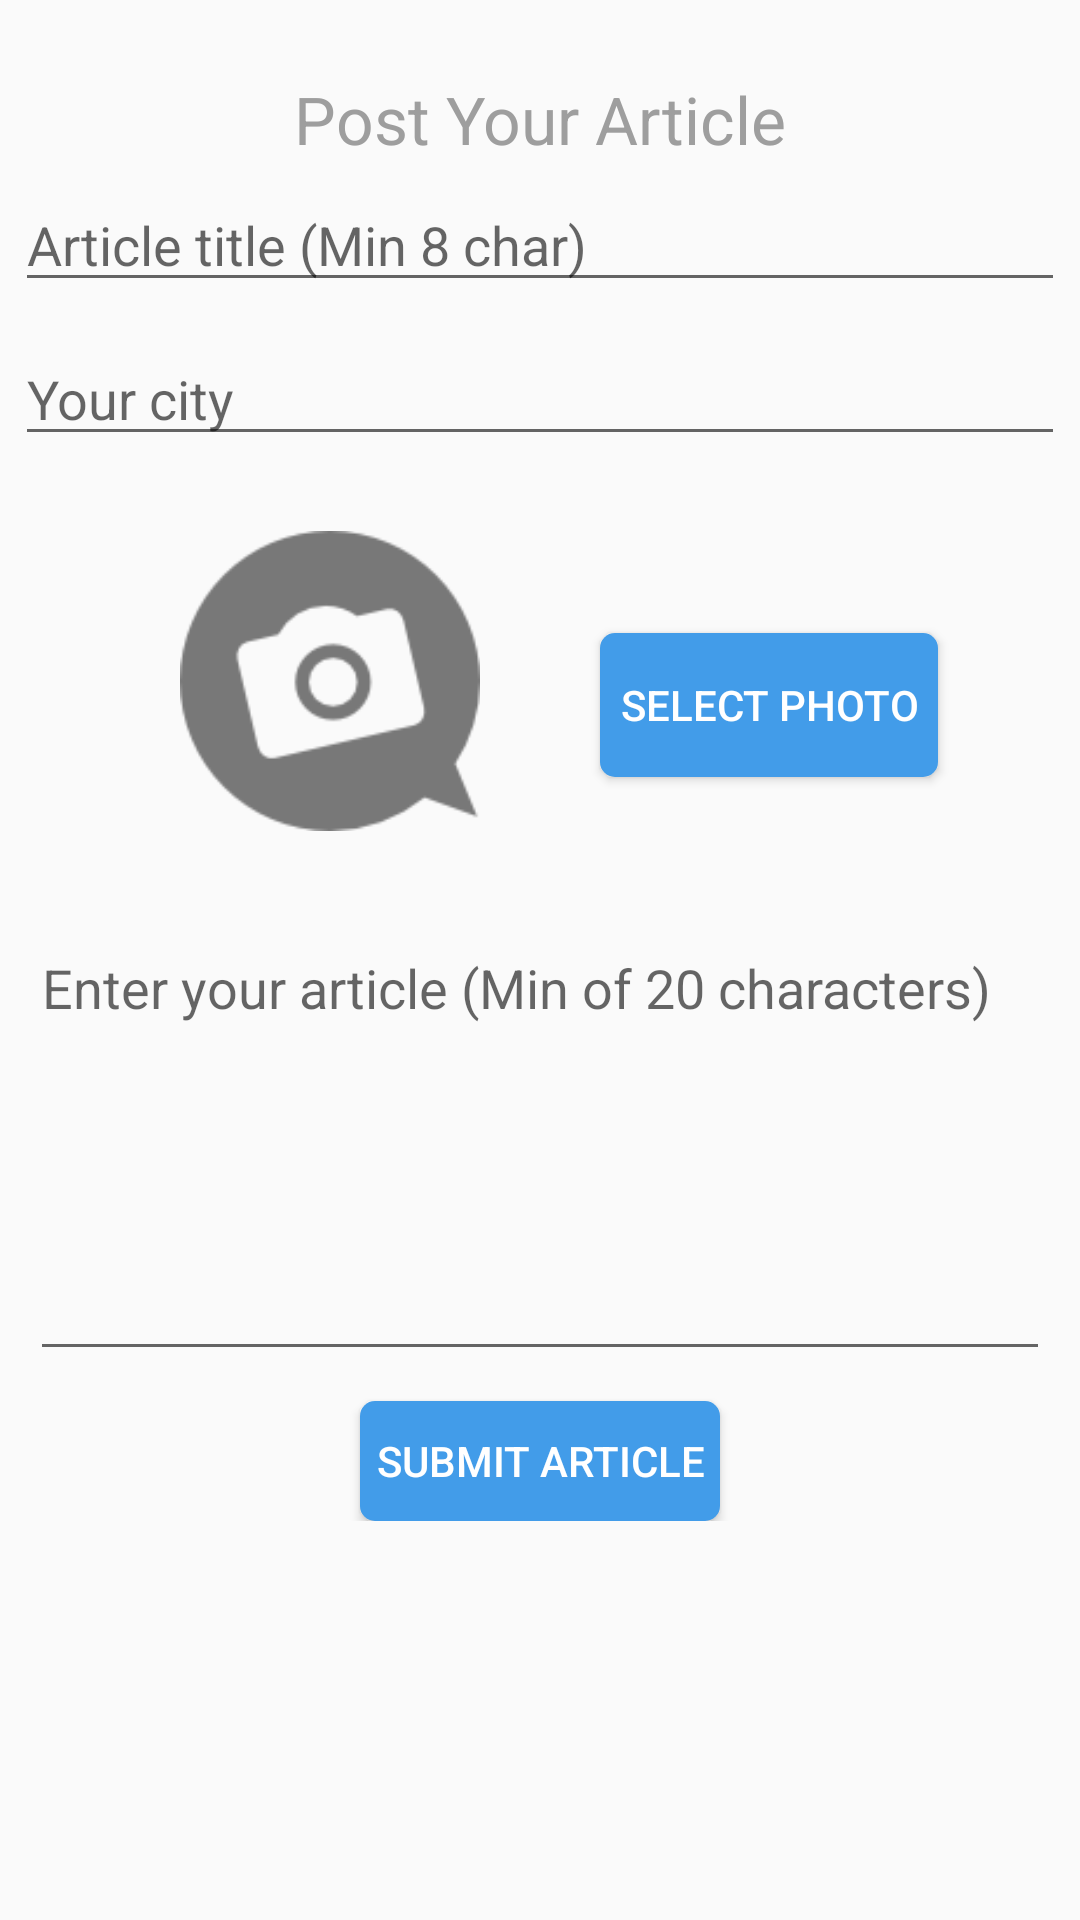

This screen was rendered from an Android layout file. Write that file and the resources it references.
<!-- AndroidManifest.xml: application theme AppTheme -->
<!-- res/layout/fragment_post_article.xml -->
<ScrollView xmlns:android="http://schemas.android.com/apk/res/android"
    xmlns:tools="http://schemas.android.com/tools"
    android:layout_width="match_parent"
    android:layout_height="match_parent"
    tools:context="com.evernews.evernews.PostArticle">
<RelativeLayout
    android:layout_width="fill_parent"
    android:layout_height="wrap_content">
    <TextView
        android:layout_width="match_parent"
        android:layout_height="wrap_content"
        android:id="@+id/post_article"
        android:text="Post Your Article"
        android:layout_marginTop="25dp"
        android:textSize="22sp"
        android:textColor="#9e9e9e"
        android:gravity="center"/>
    <EditText
        android:layout_width="match_parent"
        android:layout_height="wrap_content"
        android:layout_margin="5dp"
        android:hint="Your city"
        android:id="@+id/spinner_post"
        android:layout_below="@+id/title"
        android:layout_gravity="center_horizontal"
        android:spinnerMode="dropdown" />
    <EditText
        android:layout_width="match_parent"
        android:layout_height="wrap_content"
        android:id="@+id/title"
        android:hint="Article title (Min 8 char) "
        android:layout_below="@+id/post_article"
        android:layout_margin="5dp"
        />


        <ImageView
            android:id="@+id/viewImage"
            android:layout_width="100dp"
            android:layout_height="100dp"
            android:src="@mipmap/camera2"
            android:layout_gravity="center_vertical"
            android:layout_below="@+id/spinner_post"
            android:layout_margin="20dp"
            android:scaleType="fitXY"
            android:adjustViewBounds="true"
            android:layout_alignRight="@+id/fakeView"
            android:layout_alignEnd="@+id/fakeView" />
    <View
        android:id="@+id/fakeView"
        android:layout_width="0dp"
        android:layout_height="fill_parent"
        android:layout_centerInParent="true"
        android:background="#FFAABB" />

        <EditText
            android:layout_width="match_parent"
            android:layout_height="150dp"
            android:inputType="textMultiLine"
            android:ems="10"
            android:id="@+id/post"
            android:layout_below="@+id/viewImage"
            android:layout_gravity="center_horizontal"
            android:gravity="top"
            android:hint="Enter your article (Min of 20 characters)"
            android:layout_margin="10dp"
            />
        <Button
            android:layout_width="120sp"
            android:layout_height="40sp"
            android:textColor="#ffffff"
            android:layout_below="@+id/post"
            android:text="Submit Article"
            android:background="@drawable/btn_bg"
            android:id="@+id/submitPost"
            android:layout_gravity="center_horizontal"
            android:layout_alignParentBottom="true"
            android:layout_centerHorizontal="true" />
        <Button
            android:id="@+id/btnSelectPhoto"
            android:textColor="#ffffff"
            android:layout_gravity="center_vertical"
            android:layout_width="wrap_content"
            android:layout_height="wrap_content"
            android:background="@drawable/btn_bg"
            android:text="  Select Photo  "
            android:layout_marginBottom="18dp"
            android:layout_marginLeft="20dp"
            android:layout_alignBottom="@+id/viewImage"
            android:layout_toRightOf="@+id/fakeView"
            android:layout_toEndOf="@+id/fakeView" />
    </RelativeLayout>
</ScrollView>
<!-- resources referenced by this layout -->
<resources>
  <!-- drawable btn_bg (drawable) -->
  <?xml version="1.0" encoding="utf-8"?>
  <shape xmlns:android="http://schemas.android.com/apk/res/android"
      android:shape="rectangle">
      <corners android:radius="@dimen/five_dp" />
      <solid android:color="#429ce9" />
  </shape>
  <!-- mipmap camera2: png bitmap (mipmap-hdpi, 3279 bytes) -->
  <style name="AppTheme" parent="Theme.AppCompat.Light.DarkActionBar">
          
          <item name="colorPrimary">@color/colorPrimary</item>
          <item name="colorPrimaryDark">@color/colorPrimaryDark</item>
          <item name="colorAccent">@color/colorAccent</item>
      </style>
  <dimen name="five_dp">5dp</dimen>
  <color name="colorPrimary">#3F51B5</color>
  <color name="colorPrimaryDark">#303F9F</color>
  <color name="colorAccent">#FF4081</color>
</resources>
